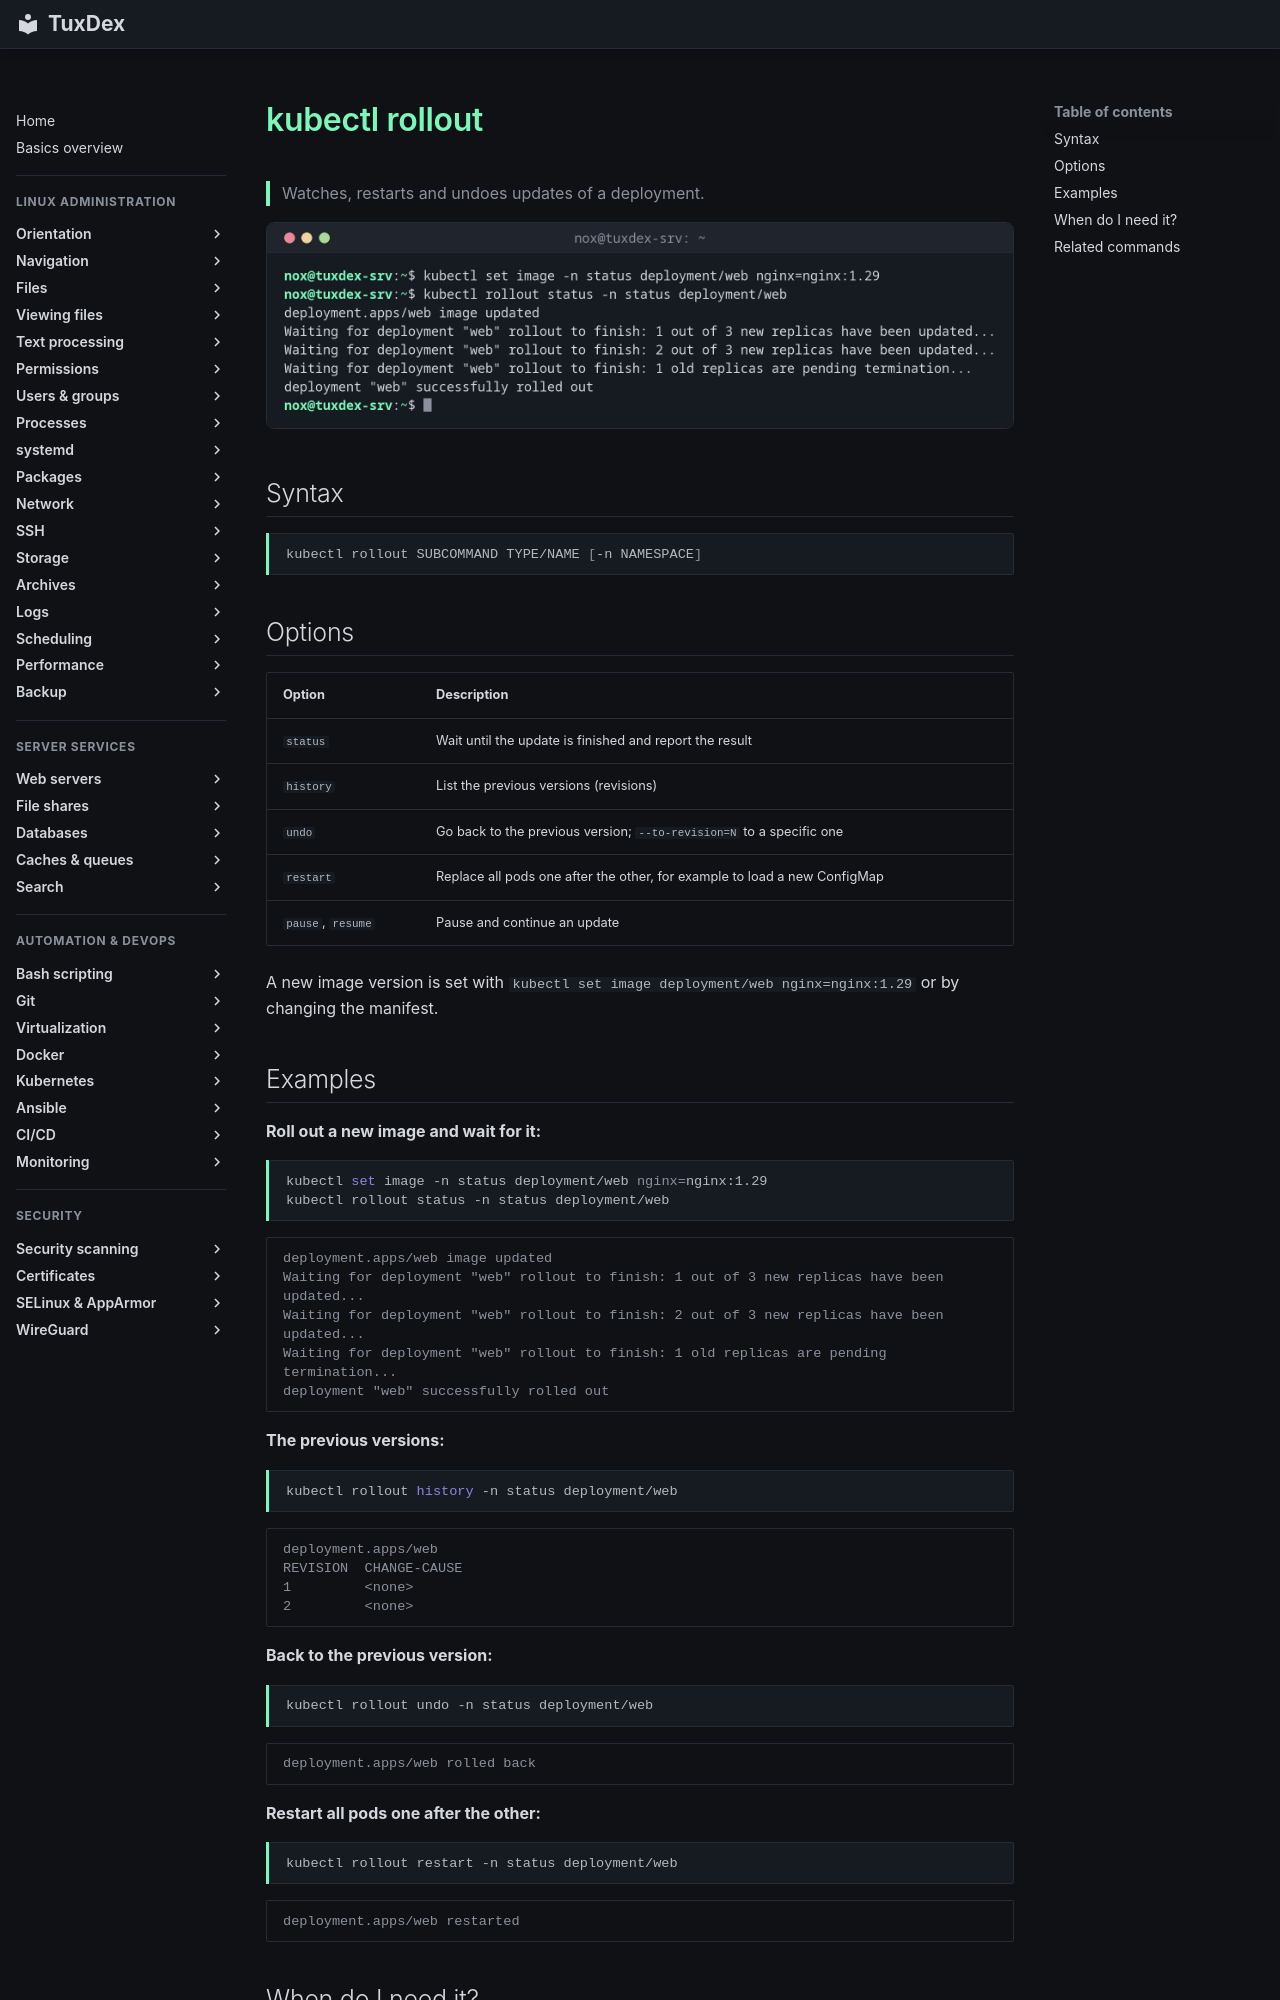

repository: Noxisan/tuxcodex · page: 20-kubernetes/kubectl-rollout.en/index.html · generator: mkdocs

# kubectl rollout

> Watches, restarts and undoes updates of a deployment.

![kubectl-rollout output](../assets/screenshots/20-kubernetes/kubectl-rollout.png)

## Syntax

```bash
kubectl rollout SUBCOMMAND TYPE/NAME [-n NAMESPACE]
```

## Options

| Option | Description |
|--------|-------------|
| `status` | Wait until the update is finished and report the result |
| `history` | List the previous versions (revisions) |
| `undo` | Go back to the previous version; `--to-revision=N` to a specific one |
| `restart` | Replace all pods one after the other, for example to load a new ConfigMap |
| `pause`, `resume` | Pause and continue an update |

A new image version is set with `kubectl set image deployment/web nginx=nginx:1.29` or by changing the manifest.

## Examples

**Roll out a new image and wait for it:**

```bash
kubectl set image -n status deployment/web nginx=nginx:1.29
kubectl rollout status -n status deployment/web
```

```text
deployment.apps/web image updated
Waiting for deployment "web" rollout to finish: 1 out of 3 new replicas have been updated...
Waiting for deployment "web" rollout to finish: 2 out of 3 new replicas have been updated...
Waiting for deployment "web" rollout to finish: 1 old replicas are pending termination...
deployment "web" successfully rolled out
```

**The previous versions:**

```bash
kubectl rollout history -n status deployment/web
```

```text
deployment.apps/web
REVISION  CHANGE-CAUSE
1         <none>
2         <none>
```

**Back to the previous version:**

```bash
kubectl rollout undo -n status deployment/web
```

```text
deployment.apps/web rolled back
```

**Restart all pods one after the other:**

```bash
kubectl rollout restart -n status deployment/web
```

```text
deployment.apps/web restarted
```
